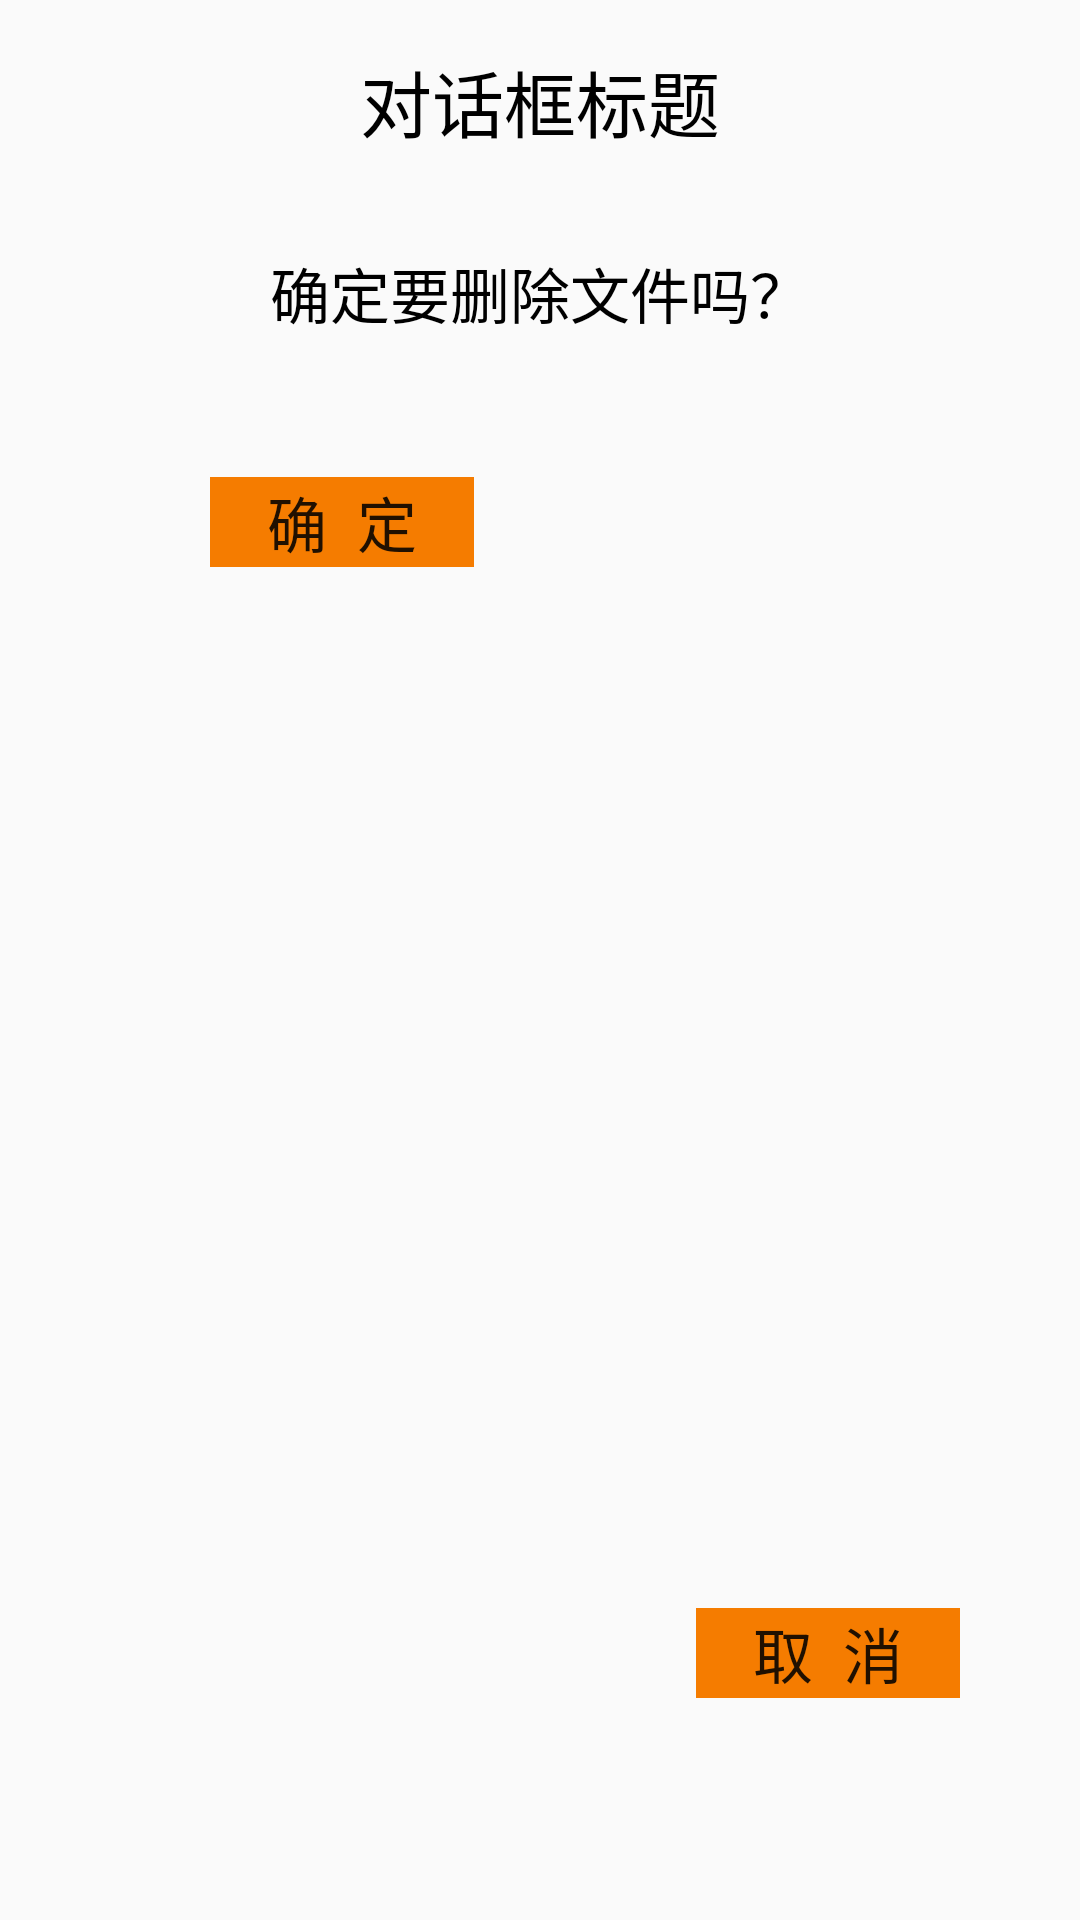

The Android layout XML behind this screen, and the referenced resources:
<!-- AndroidManifest.xml: application theme AppTheme -->
<!-- res/layout/fragment_custom_dialog.xml -->
<android.support.constraint.ConstraintLayout xmlns:android="http://schemas.android.com/apk/res/android"
    xmlns:tools="http://schemas.android.com/tools"
    xmlns:app="http://schemas.android.com/apk/res-auto"
    android:layout_width="match_parent"
    android:layout_height="wrap_content"
    tools:context="cn.edu.ldu.myrestaurant.util.CustomDialog">

    <TextView
        android:id="@+id/dialog_title"
        android:layout_width="wrap_content"
        android:layout_height="wrap_content"
        android:layout_marginEnd="16dp"
        android:layout_marginStart="16dp"
        android:layout_marginTop="16dp"
        android:textSize="24sp"
        android:text="对话框标题"
        android:textColor="@color/dialogTextColor"
        app:layout_constraintEnd_toEndOf="parent"
        app:layout_constraintStart_toStartOf="parent"
        app:layout_constraintTop_toTopOf="parent" />

    <TextView
        android:id="@+id/dialog_content"
        android:layout_width="wrap_content"
        android:layout_height="wrap_content"
        android:layout_marginEnd="16dp"
        android:layout_marginStart="16dp"
        android:layout_marginTop="32dp"
        android:text="确定要删除文件吗？"
        android:textSize="20sp"
        android:textColor="@color/dialogTextColor"
        app:layout_constraintEnd_toEndOf="parent"
        app:layout_constraintStart_toStartOf="parent"
        app:layout_constraintTop_toBottomOf="@+id/dialog_title" />

    <Button
        android:id="@+id/dialog_yes"
        android:layout_width="wrap_content"
        android:layout_height="30dp"
        android:layout_marginBottom="32dp"
        android:layout_marginEnd="44dp"
        android:layout_marginStart="40dp"
        android:layout_marginTop="44dp"
        android:background="@color/buttonColor"
        android:text="确  定"
        android:textSize="20sp"
        style="?android:borderlessButtonStyle"
        app:layout_constraintBottom_toBottomOf="parent"
        app:layout_constraintEnd_toStartOf="@+id/dialog_cancel"
        app:layout_constraintStart_toStartOf="parent"
        app:layout_constraintTop_toBottomOf="@+id/dialog_content"
        app:layout_constraintVertical_bias="0.006" />

    <Button
        android:id="@+id/dialog_cancel"
        android:layout_width="wrap_content"
        android:layout_height="30dp"
        android:layout_marginBottom="32dp"
        android:layout_marginEnd="40dp"
        android:layout_marginTop="44dp"
        android:background="@color/buttonColor"
        android:text="取  消"
        android:textSize="20sp"
        style="?android:borderlessButtonStyle"
        app:layout_constraintBottom_toBottomOf="parent"
        app:layout_constraintEnd_toEndOf="parent"
        app:layout_constraintTop_toBottomOf="@+id/dialog_content"
        app:layout_constraintVertical_bias="0.9" />

</android.support.constraint.ConstraintLayout>
<!-- resources referenced by this layout -->
<resources>
  <color name="buttonColor">#F57C00</color>
  <color name="dialogTextColor">#000000</color>
  <style name="AppTheme" parent="Theme.AppCompat.Light.DarkActionBar">
          
          <item name="colorPrimary">@color/colorPrimary</item>
          <item name="colorPrimaryDark">@color/colorPrimaryDark</item>
          <item name="colorAccent">@color/colorAccent</item>
          <item name="android:actionMenuTextAppearance">@style/MyMenuTextStyle</item>
      </style>
  <color name="colorPrimary">#af4c6a</color>
  <color name="colorPrimaryDark">#8e3860</color>
  <color name="colorAccent">#e46c10</color>
  <style name="MyMenuTextStyle">
          <item name="android:textColor">@android:color/white</item>
          <item name="android:textSize">18sp</item>
      </style>
</resources>
